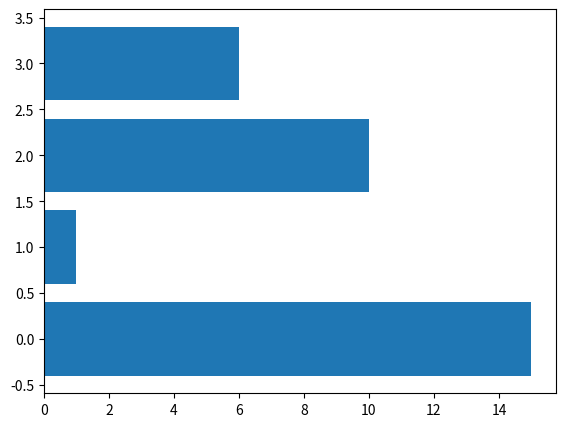

Write the Python code that produced this figure.
import matplotlib.pyplot as plt
import numpy as np

fig = plt.figure()
ax = fig.add_axes([0.1, 0.1, 0.8, 0.8])

primeminister = ["J.L.Nehru", "L.B.Shastri", "M.Singh", "N.Modi"]
working_year = [15, 1, 10, 6]
y_pos = np.arange(len(primeminister))
ax.barh(y_pos, working_year)
plt.show()